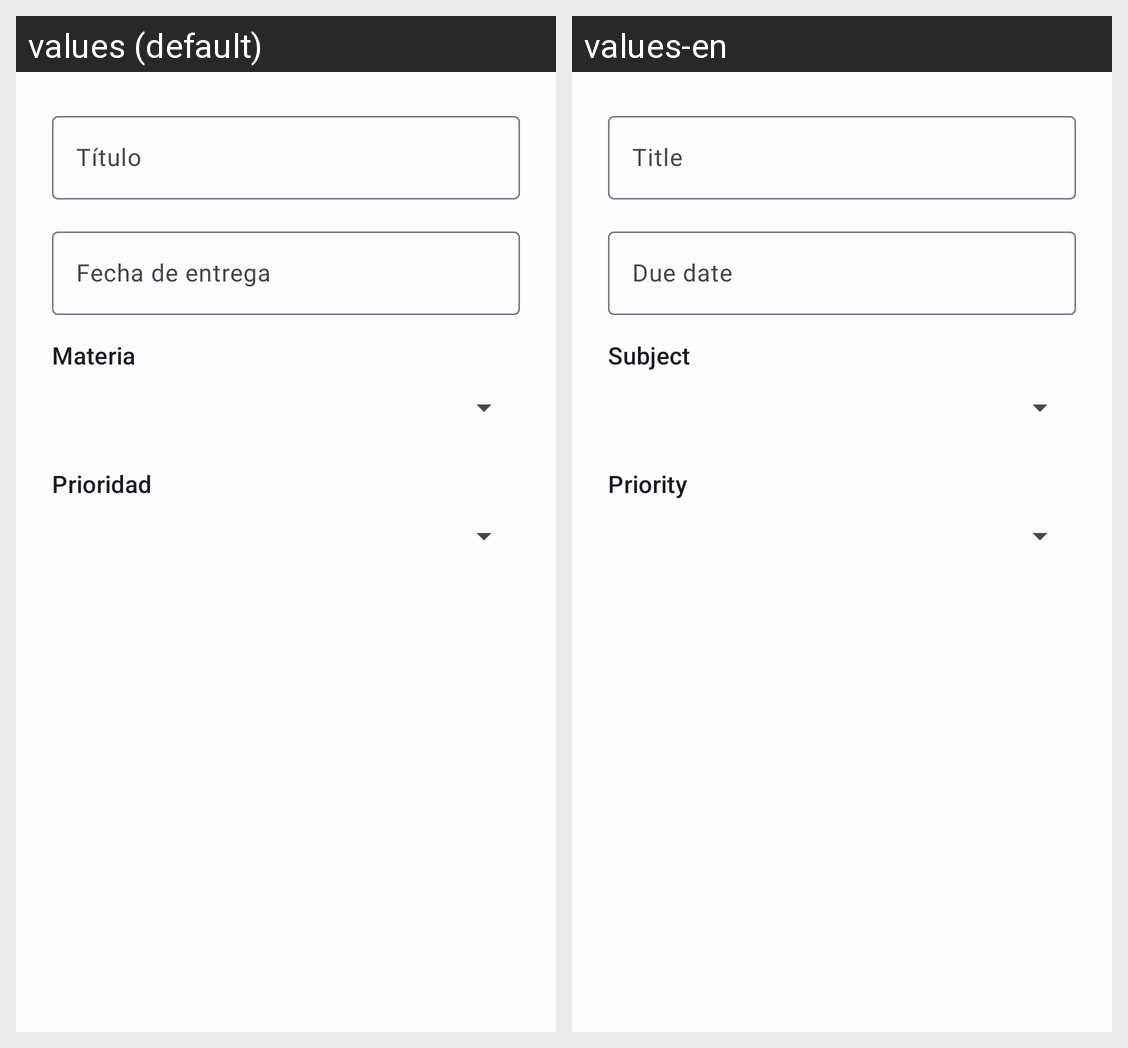

For this localized Android screen grid, give each drawn string resource with its value in every locale shown.
Android screen res/layout/dialog_add_task.xml rendered under 2 locales, left to right: values (default), values-en. Device: Nexus 5 (rendered at 1080×1920; each locale shown at half size, 540×960, under a caption strip naming it); theme Theme.MiAgendaINTJEM.
Strings drawn on this screen, with the default value and each locale's value (text and hints the layout hard-codes, and strings that could not be matched under every locale, appear in the picture but are not listed):

task_title_field
  values: Título
  values-en: Title

task_due_date_field
  values: Fecha de entrega
  values-en: Due date

task_subject_field
  values: Materia
  values-en: Subject

task_priority_field
  values: Prioridad
  values-en: Priority
